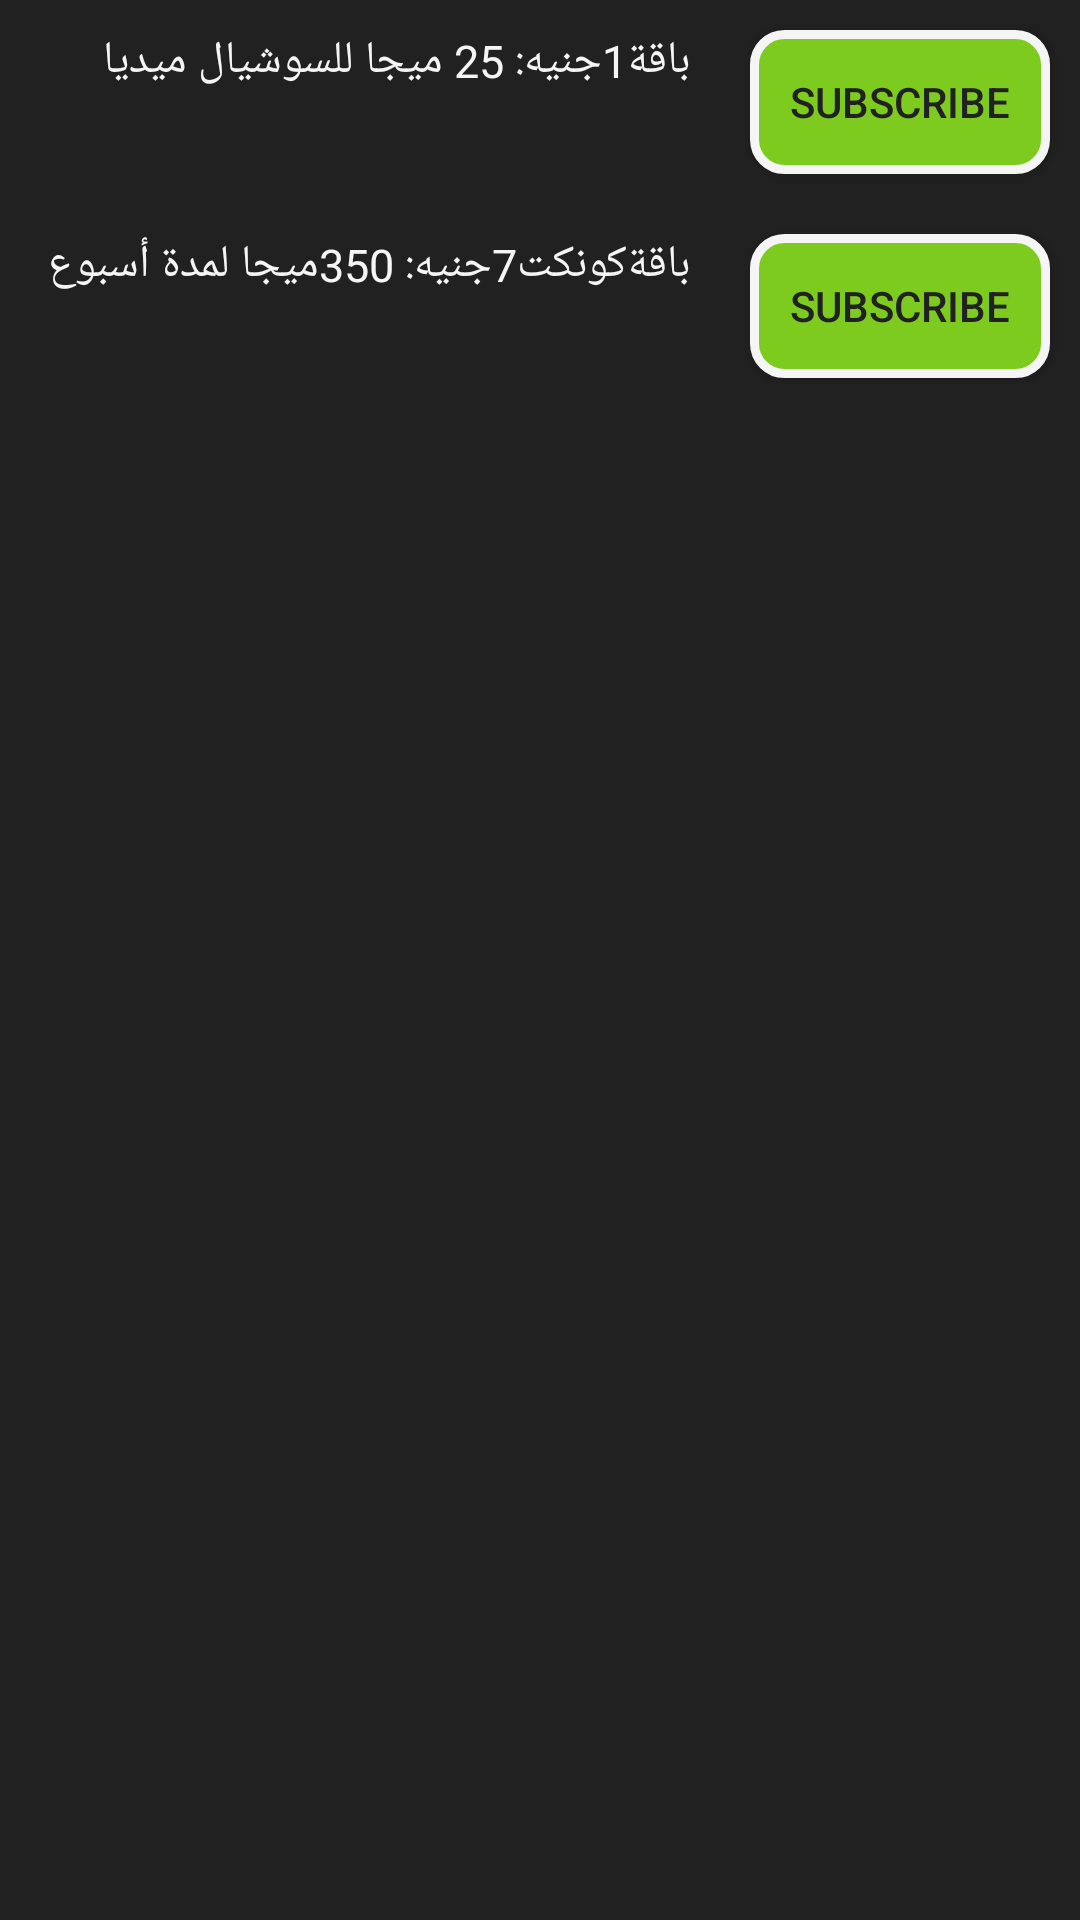

Here is an Android app screen rendered from its layout file. Give the layout XML and the strings, colors and styles it references.
<!-- AndroidManifest.xml: application theme Theme.AppCompat.Light.DarkActionBar -->
<!-- res/layout/activity_etisalat_internet_daily.xml -->
<?xml version="1.0" encoding="utf-8"?>
<RelativeLayout
    xmlns:android="http://schemas.android.com/apk/res/android"
    xmlns:app="http://schemas.android.com/apk/res-auto"
    xmlns:tools="http://schemas.android.com/tools"
    android:layout_width="match_parent"
    android:layout_height="match_parent"
    android:orientation="vertical"
    android:gravity="top"
    android:background="@color/black"
    tools:context="com.example.android.mybundle.EtisalatInternetDaily">

    <LinearLayout
        android:layout_width="match_parent"
        android:layout_height="wrap_content"
        android:orientation="horizontal"
        android:layout_below="@id/linearLayout1"
        android:id="@+id/linearLayout1">

        ر<TextView
        android:id="@+id/EtisalatInternetDailyText1"
        android:layout_width="200dp"
        android:layout_height="match_parent"
        android:layout_margin="10dp"
        android:layout_weight="1"
        android:textColor="#f5f5f5"
        android:textSize="15sp"
        android:text="باقة1جنيه:
25 ميجا للسوشيال ميديا" />

        <Button
            android:id="@+id/EtisalatInternetDailyBu1"
            android:layout_width="80dp"
            android:layout_height="wrap_content"
            android:layout_margin="10dp"
            android:layout_weight="1"
            android:background="@drawable/etisalatbutton"
            android:text="@string/sub"
            android:textColor="@color/black" />
    </LinearLayout>

    <LinearLayout
        android:layout_width="match_parent"
        android:layout_height="wrap_content"
        android:orientation="horizontal"
        android:layout_below="@id/linearLayout1"
        android:id="@+id/linearLayout2">

        ر<TextView
        android:id="@+id/EtisalatInternetDailyText2"
        android:layout_width="200dp"
        android:layout_height="match_parent"
        android:layout_margin="10dp"
        android:layout_weight="1"
        android:textColor="#f5f5f5"
        android:textSize="15sp"
        android:text="باقةكونكت7جنيه:
350ميجا لمدة أسبوع " />

        <Button
            android:id="@+id/EtisalatInternetDailyBu2"
            android:layout_width="80dp"
            android:layout_height="match_parent"
            android:layout_margin="10dp"
            android:layout_weight="1"
            android:background="@drawable/etisalatbutton"
            android:text="@string/sub"
            android:textColor="@color/black" />
    </LinearLayout>

</RelativeLayout>
<!-- resources referenced by this layout -->
<resources>
  <color name="black">#212121</color>
  <!-- drawable etisalatbutton (drawable) -->
  <?xml version="1.0" encoding="utf-8"?>
  <shape xmlns:android="http://schemas.android.com/apk/res/android"
      android:shape="rectangle" android:padding="10dp">
      
      <solid android:color="#7ecb20"/>
      <corners android:radius="10dp"/>
      <stroke
          android:width="3dp"
          android:color="@color/white" />
  </shape>
  <string name="sub">Subscribe</string>
  <color name="white">#f5f5f5</color>
</resources>
